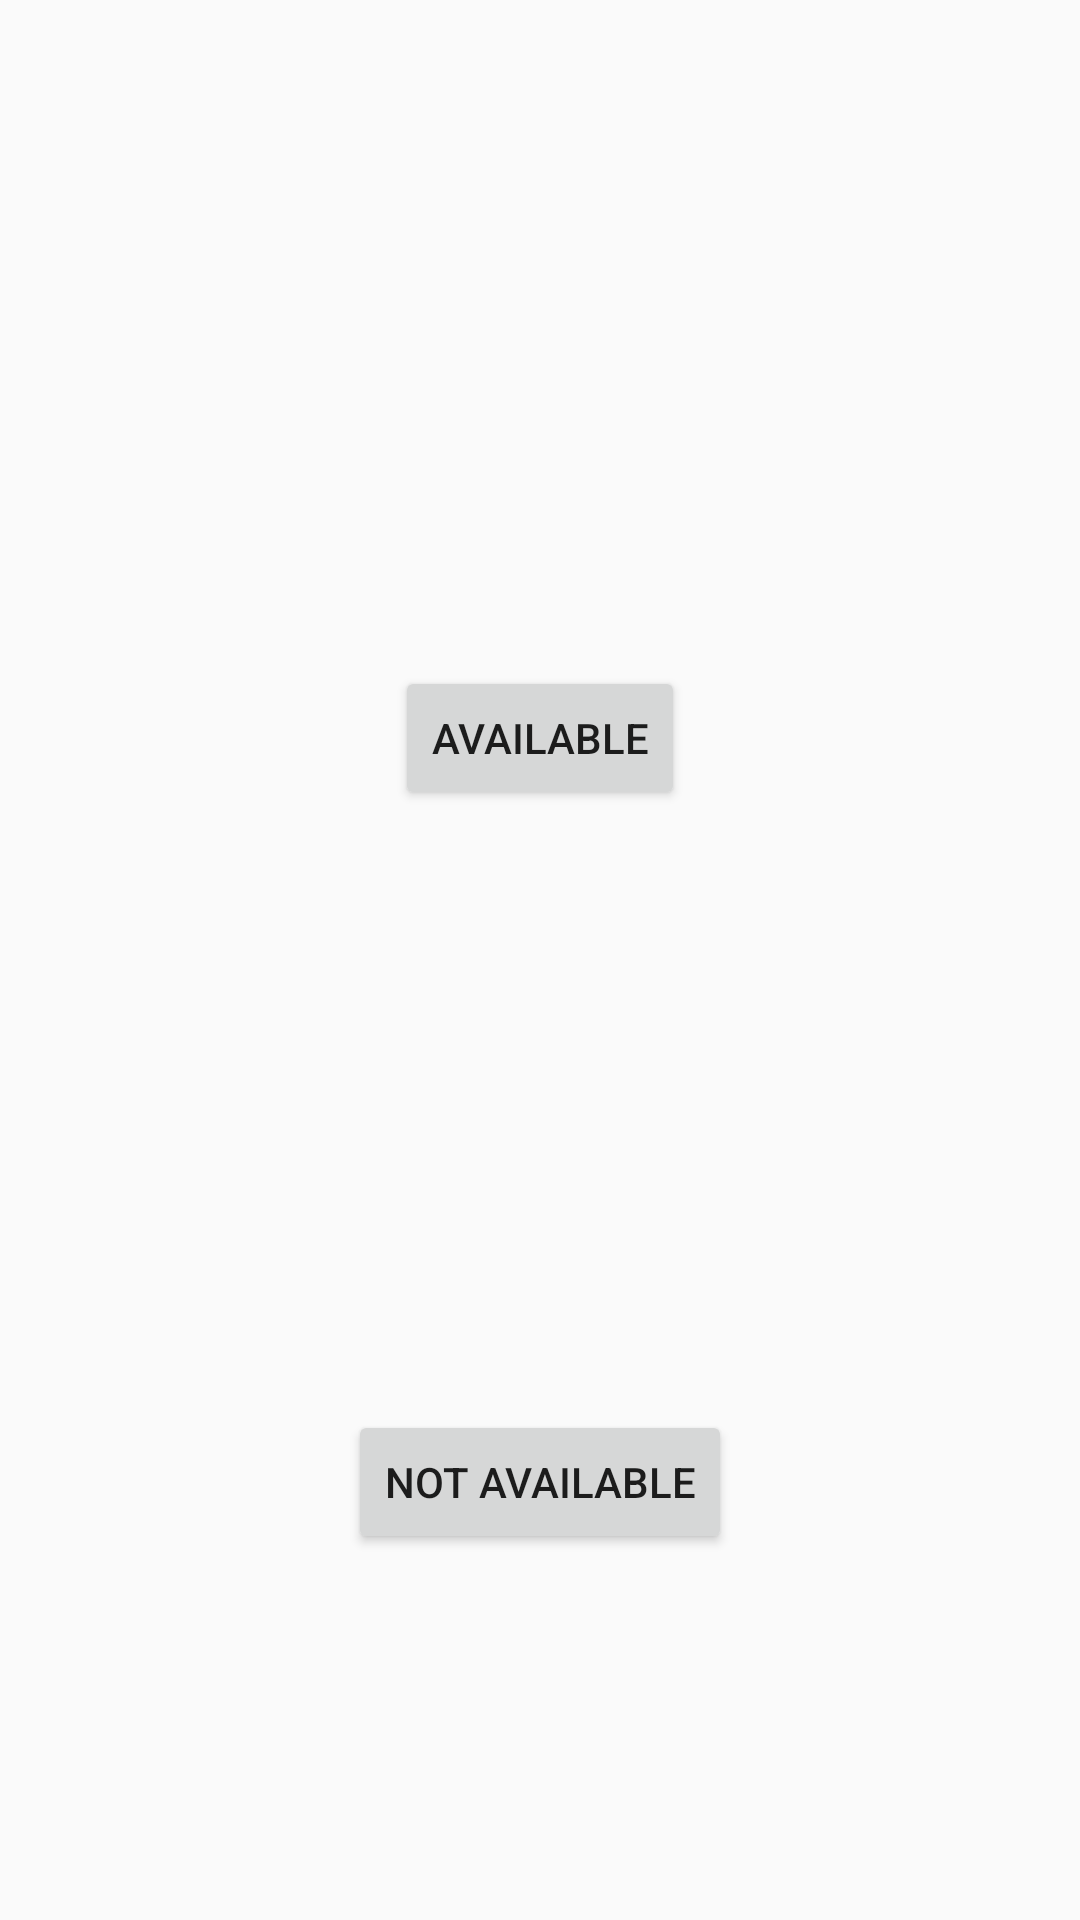

Produce the Android XML layout that renders to this screen, including the resource entries it uses.
<!-- AndroidManifest.xml: application theme AppTheme -->
<!-- res/layout/fragment_response.xml -->
<?xml version="1.0" encoding="utf-8"?>
<LinearLayout xmlns:android="http://schemas.android.com/apk/res/android"
    android:orientation="vertical" android:layout_width="match_parent"
    android:padding="16dp"
    android:gravity="center"
    android:layout_height="match_parent">

    <ImageView
        android:layout_width="100dp"
        android:layout_height="100dp"
        android:src="@drawable/ic_good"/>

    <Button
        android:layout_width="wrap_content"
        android:text="Available"
        android:id="@+id/available"
        android:layout_marginBottom="100dp"
        android:layout_height="wrap_content"/>
    <ImageView
        android:layout_width="100dp"
        android:layout_height="100dp"
        android:src="@drawable/ic_bad"/>

    <Button
        android:layout_width="wrap_content"
        android:text="Not Available"
        android:id="@+id/notAvailable"
        android:layout_height="wrap_content"/>
</LinearLayout>
<!-- resources referenced by this layout -->
<resources>
  <style name="AppTheme" parent="Theme.AppCompat.Light.DarkActionBar">
          
          <item name="colorPrimary">@color/colorPrimary</item>
          <item name="colorPrimaryDark">@color/colorPrimaryDark</item>
          <item name="colorAccent">@color/colorAccent</item>
      </style>
  <color name="colorPrimary">#000000</color>
  <color name="colorPrimaryDark">#000000</color>
  <color name="colorAccent">#D81B60</color>
</resources>
